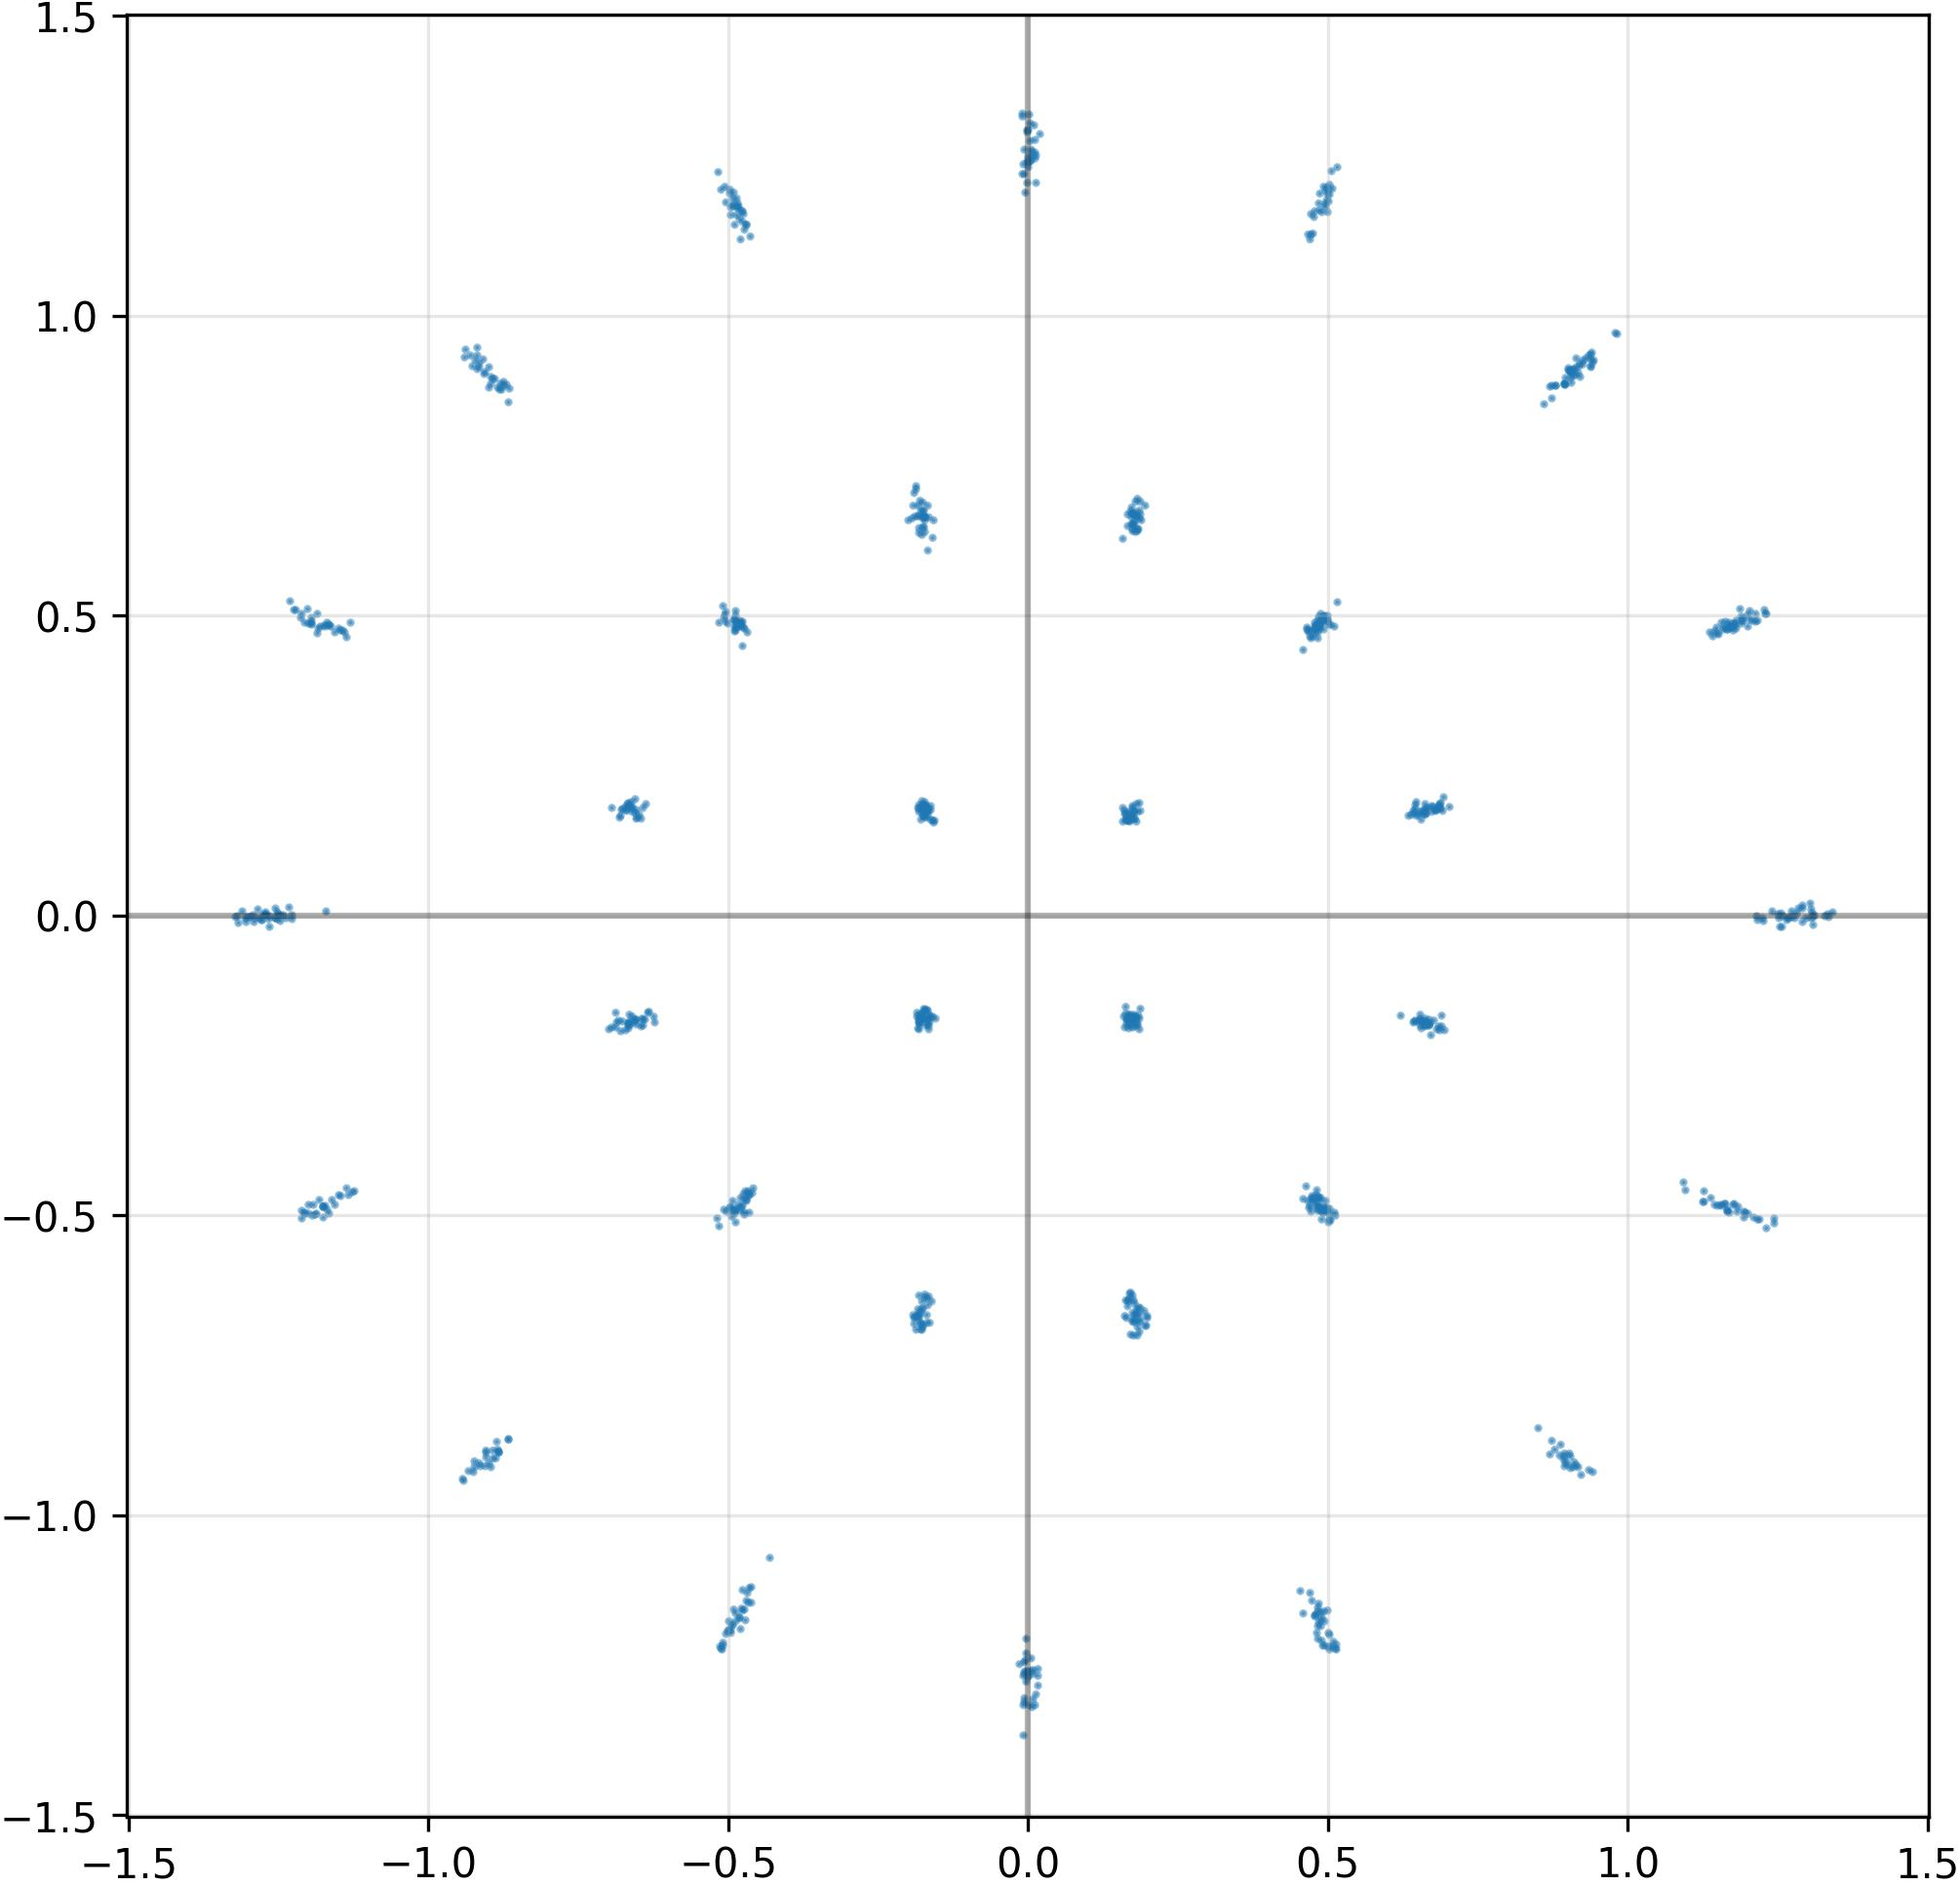

The table this chart was drawn from, first rows:
I, Q
-1.781698763370513916e-01, -6.550356149673461914e-01
4.726540744304656982e-01, -4.724552035331726074e-01
-1.923658251762390137e-01, 6.847666501998901367e-01
6.720854043960571289e-01, 1.730300784111022949e-01
6.604765653610229492e-01, -1.831401884555816650e-01
-9.261532425880432129e-01, -9.275185465812683105e-01
6.626334190368652344e-01, 1.711053252220153809e-01
1.082270033657550812e-02, 1.294548392295837402e+00
-5.012258291244506836e-01, -1.191377997398376465e+00
1.166241049766540527e+00, 4.845647513866424561e-01
4.918958246707916260e-01, -4.850268363952636719e-01
-6.669382452964782715e-01, 1.813144981861114502e-01
3.521412872942164540e-05, 1.309516191482543945e+00
4.998801350593566895e-01, 1.191016793251037598e+00
4.863977730274200439e-01, 4.846259951591491699e-01
-4.675924479961395264e-01, -4.612834453582763672e-01
-4.781849086284637451e-01, -1.154469966888427734e+00
6.523884534835815430e-01, -1.645391732454299927e-01
4.834152162075042725e-01, -1.146636605262756348e+00
-4.995600581169128418e-01, -1.190085887908935547e+00
1.308811187744140625e+00, -1.433051656931638718e-02
-4.974461793899536133e-01, -4.860715866088867188e-01
-3.922696691006422043e-03, -1.275941967964172363e+00
-4.599635899066925049e-01, -4.620108008384704590e-01
1.224208354949951172e+00, -2.743747550994157791e-03
-9.414703249931335449e-01, -9.414542913436889648e-01
-5.124198794364929199e-01, -1.220602035522460938e+00
1.824276000261306763e-01, 6.455529928207397461e-01
4.855037331581115723e-01, 1.177131414413452148e+00
6.598606705665588379e-01, -1.782553344964981079e-01
-4.890000522136688232e-01, -1.163428306579589844e+00
-1.825803965330123901e-01, -1.769535988569259644e-01
-4.962671995162963867e-01, 1.182035565376281738e+00
4.574343562126159668e-01, -1.163326144218444824e+00
-1.818513721227645874e-01, 6.391530036926269531e-01
-4.765306711196899414e-01, 1.175406098365783691e+00
4.934740662574768066e-01, -4.884836971759796143e-01
5.401847418397665024e-03, 1.274196863174438477e+00
1.768804043531417847e-01, 1.621918529272079468e-01
1.868879348039627075e-01, -6.545984148979187012e-01
-9.055341482162475586e-01, -9.164673686027526855e-01
4.864833950996398926e-01, -1.184177756309509277e+00
1.328092098236083984e+00, -7.102795643731951714e-05
4.789252579212188721e-01, 4.821600914001464844e-01
6.852281689643859863e-01, 1.792743653059005737e-01
1.742293238639831543e-01, 1.675527989864349365e-01
-1.746381074190139771e-01, 6.758816242218017578e-01
6.679892539978027344e-01, -1.816884428262710571e-01
5.149201955646276474e-03, -1.237715125083923340e+00
-1.200068473815917969e+00, -4.822104275226593018e-01
6.760748028755187988e-01, -1.744368821382522583e-01
-1.220714569091796875e+00, 5.099303722381591797e-01
6.609849929809570312e-01, -1.782844811677932739e-01
9.789003133773803711e-01, 9.713273048400878906e-01
-1.256236910820007324e+00, -4.043275024741888046e-03
-6.771305799484252930e-01, 1.784014254808425903e-01
-1.782913357019424438e-01, 6.349922418594360352e-01
-4.867336452007293701e-01, 4.891827404499053955e-01
5.181687418371438980e-03, 1.259174704551696777e+00
9.032585024833679199e-01, 8.973805904388427734e-01
... 964 more rows
